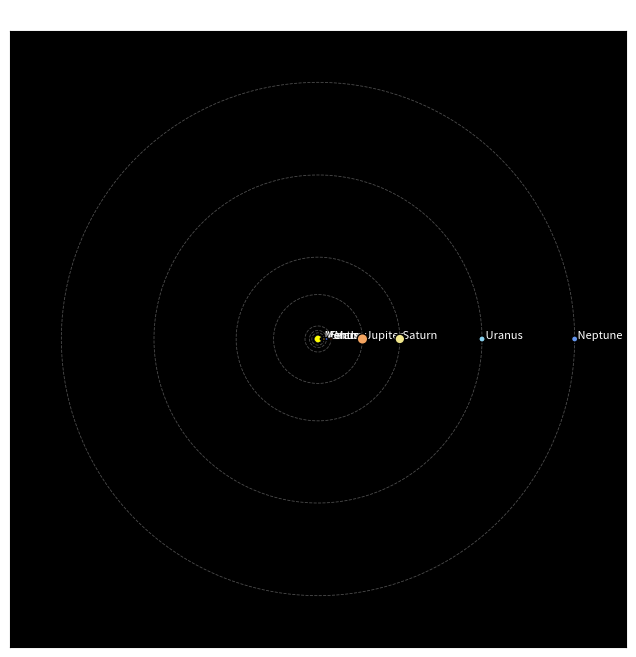

The matplotlib source for this figure:
import numpy as np
import matplotlib.pyplot as plt
from matplotlib.animation import FuncAnimation
class Planet:
    def __init__(self, name, diameter_km, period_days, orbit_au, color):
        self.name = name
        self.diameter_km = diameter_km
        self.period_days = period_days
        self.orbit_au = orbit_au
        self.color = color
        self.omega = 2 * np.pi / self.period_days
        self.angle = 0.0
        self.size = (np.sqrt(self.diameter_km) * 0.02) ** 2
    def position(self, days):
        angle = self.omega * days
        x = self.orbit_au * np.cos(angle)
        y = self.orbit_au * np.sin(angle)
        return x, y
class SolarSystem:
    def __init__(self, days_per_frame=10, num_frames=600, interval_ms=50):
        self.days_per_frame = days_per_frame
        self.num_frames = num_frames
        self.interval_ms = interval_ms
        names = ["Mercury", "Venus", "Earth", "Mars", "Jupiter", "Saturn", "Uranus", "Neptune"]
        diameters_km = [4880, 12140, 12756, 6796, 142984, 120536, 51118, 49576]
        periods = [88, 224, 365, 687, 4307, 10767, 30660, 60152]
        orbits = [0.387, 0.723, 1.000, 1.524, 5.203, 9.582, 19.201, 30.047]
        colors = ["darkgray", "goldenrod", "royalblue", "orangered",
                  "sandybrown", "khaki", "skyblue", "cornflowerblue"]
        self.planets = [Planet(n, d, p, o, c) for n, d, p, o, c in zip(names, diameters_km, periods, orbits, colors)]
        self.max_orbit = max(orbits)
        self.margin = 1.2
        self.fig, self.ax = plt.subplots(figsize=(8, 8))
        self.ax.set_facecolor("black")
        self.ax.set_aspect("equal", 'box')
        self.ax.set_xlim(-self.max_orbit * self.margin, self.max_orbit * self.margin)
        self.ax.set_ylim(-self.max_orbit * self.margin, self.max_orbit * self.margin)
        self.ax.set_xticks([]);
        self.ax.set_yticks([])
        self.sun = plt.Circle((0, 0), 0.3, color="yellow", zorder=3)
        self.ax.add_patch(self.sun)
        theta = np.linspace(0, 2 * np.pi, 400)
        for planet in self.planets:
            r = planet.orbit_au
            self.ax.plot(r * np.cos(theta), r * np.sin(theta),
                         linestyle='--', linewidth=0.6, color='white', alpha=0.3)
        xs = [p.orbit_au for p in self.planets]
        ys = [0 for _ in self.planets]
        sizes = [p.size for p in self.planets]
        colors = [p.color for p in self.planets]
        self.scat = self.ax.scatter(xs, ys, s=sizes, c=colors, edgecolors='k', zorder=4)
        self.texts = [self.ax.text(xs[i], ys[i], " " + self.planets[i].name, color='white', fontsize=8)
                      for i in range(len(self.planets))]

        # 显示时间
        self.time_display = self.ax.text(-self.max_orbit * self.margin * 0.95,
                                         self.max_orbit * self.margin * 0.95,
                                         "", color='white', fontsize=10)
    def update(self, frame):
        days = frame * self.days_per_frame
        xs, ys = [], []
        for i, planet in enumerate(self.planets):
            x, y = planet.position(days)
            xs.append(x);
            ys.append(y)
            self.texts[i].set_position((x + 0.06 * (1 if x >= 0 else -1), y + 0.06))
        self.scat.set_offsets(np.c_[xs, ys])
        # self.time_display.set_text(f"Simulated days: {int(days)}")
        return self.scat, *self.texts, self.time_display
    def animate(self):
        self.anim = FuncAnimation(self.fig, self.update, frames=self.num_frames,
                                  interval=self.interval_ms, blit=True)
        plt.title("Solar System Simulation (OOP version)", color='white')
        plt.show()
if __name__ == "__main__":
    system = SolarSystem()
    system.animate()
